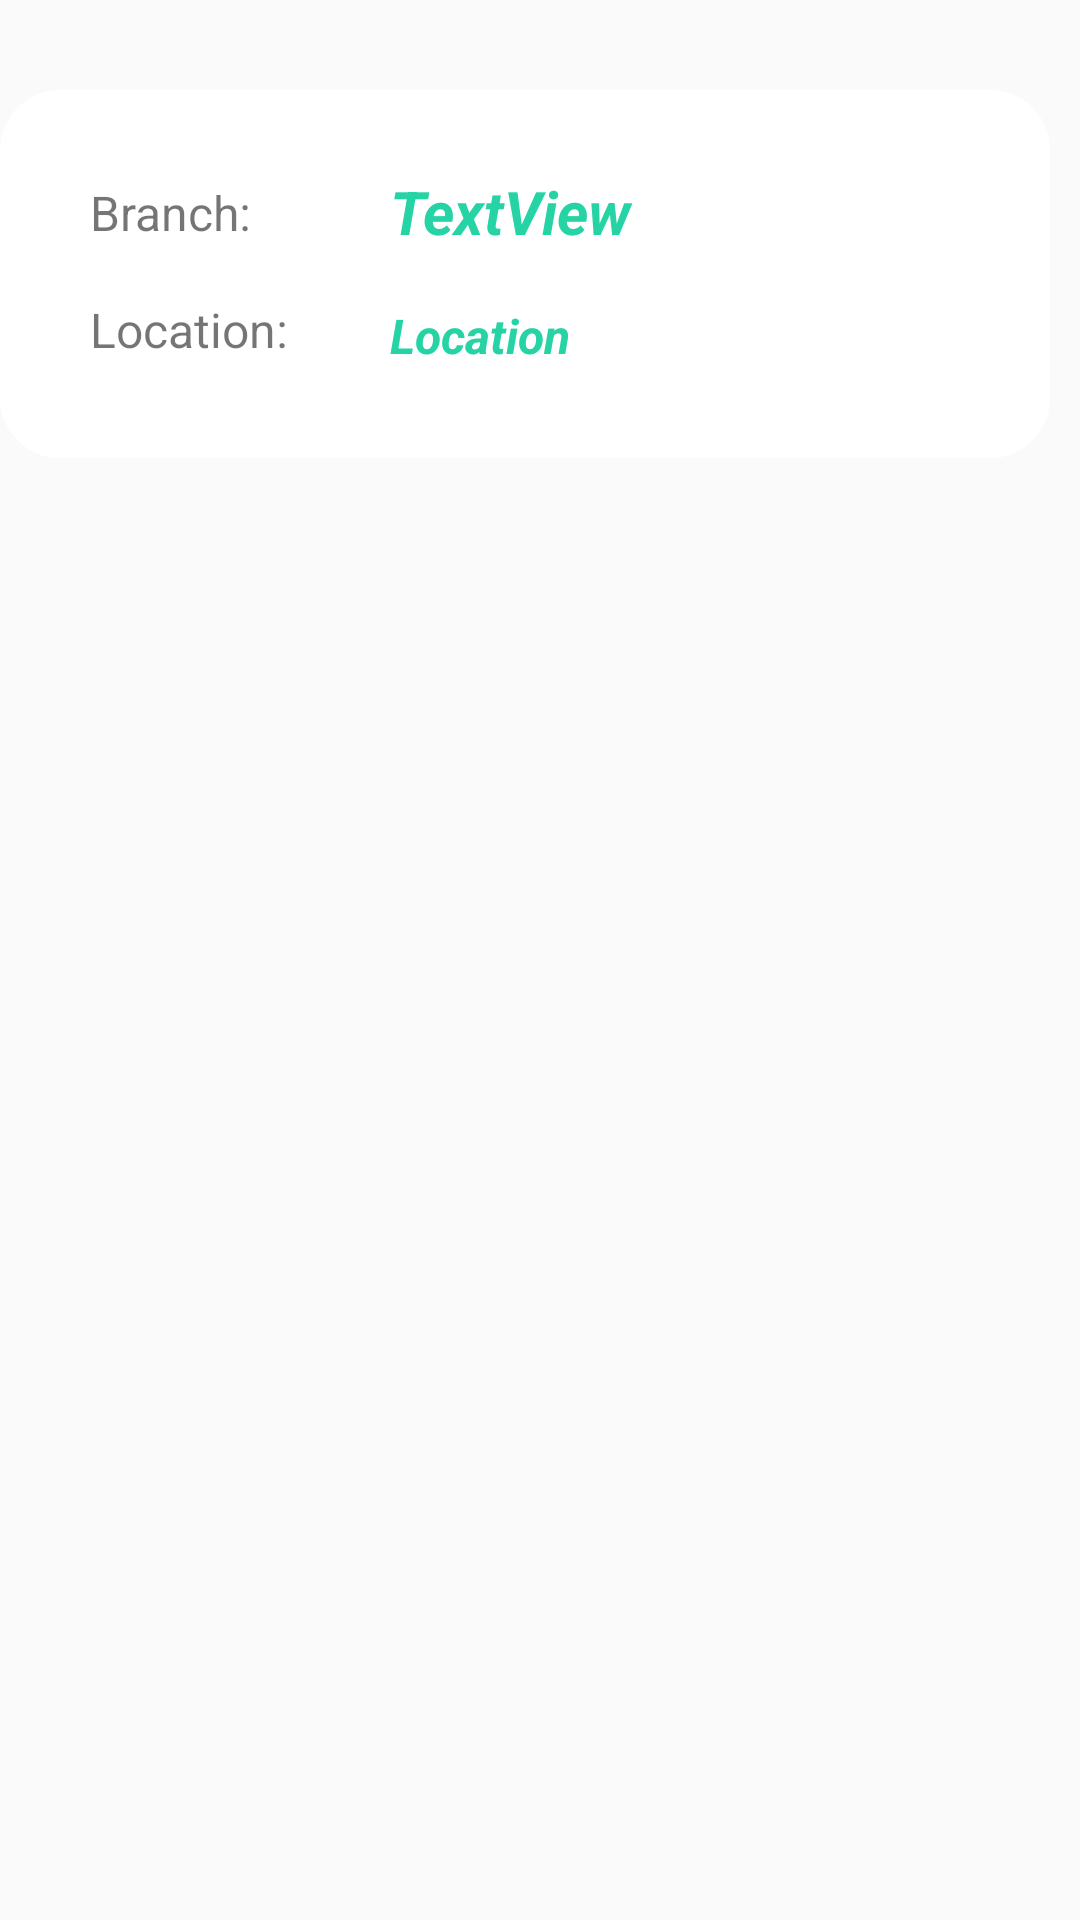

Android layout source for this screen:
<!-- AndroidManifest.xml: application theme Theme.APT3060GroupProject -->
<!-- res/layout/branch_item.xml -->
<?xml version="1.0" encoding="utf-8"?>
<androidx.constraintlayout.widget.ConstraintLayout xmlns:android="http://schemas.android.com/apk/res/android"
    xmlns:app="http://schemas.android.com/apk/res-auto"
    xmlns:tools="http://schemas.android.com/tools"
    android:layout_width="match_parent"
    android:layout_height="wrap_content">

    <LinearLayout
        android:layout_width="350dp"
        android:layout_height="wrap_content"
        android:layout_marginStart="100dp"
        android:layout_marginTop="30dp"
        android:layout_marginEnd="111dp"
        android:background="@drawable/itembg"
        android:orientation="vertical"
        android:padding="30dp"
        app:layout_constraintEnd_toEndOf="parent"
        app:layout_constraintStart_toStartOf="parent"
        app:layout_constraintTop_toTopOf="parent">

        <TextView
            android:id="@+id/textView5"
            android:layout_width="wrap_content"
            android:layout_height="wrap_content"
            android:text="Branch:"
            android:textSize="16sp" />

        <TextView
            android:id="@+id/branch_name"
            android:layout_width="164dp"
            android:layout_height="32dp"
            android:layout_marginLeft="100dp"
            android:layout_marginTop="-25dp"
            android:text="TextView"
            android:textColor="@color/green"
            android:textSize="20sp"
            android:textStyle="bold|italic" />

        <TextView
            android:id="@+id/textView6"
            android:layout_width="85dp"
            android:layout_height="wrap_content"
            android:layout_marginTop="10dp"
            android:text="Location:"
            android:textSize="16sp" />

        <TextView
            android:id="@+id/branch_location"
            android:layout_width="wrap_content"
            android:layout_height="wrap_content"
            android:layout_marginLeft="100dp"
            android:layout_marginTop="-20dp"
            android:text="Location"
            android:textColor="@color/green"
            android:textSize="16sp"
            android:textStyle="bold|italic" />
    </LinearLayout>

</androidx.constraintlayout.widget.ConstraintLayout>
<!-- resources referenced by this layout -->
<resources>
  <color name="green">#25D3A5</color>
  <!-- drawable itembg (drawable) -->
  <?xml version="1.0" encoding="utf-8"?>
  <shape xmlns:android="http://schemas.android.com/apk/res/android">
      <solid android:color="@color/white"/>
      <corners
          android:radius="20dp"/>
      <padding
          android:left="10dp"
          android:top="10dp"
          android:right="10dp"
          android:bottom="10dp" />
  </shape>
  <style name="Theme.APT3060GroupProject" parent="Base.Theme.APT3060GroupProject" />
  <color name="white">#FFFFFFFF</color>
  <style name="Base.Theme.APT3060GroupProject" parent="Theme.AppCompat.Light.NoActionBar">
          
          
      </style>
</resources>
